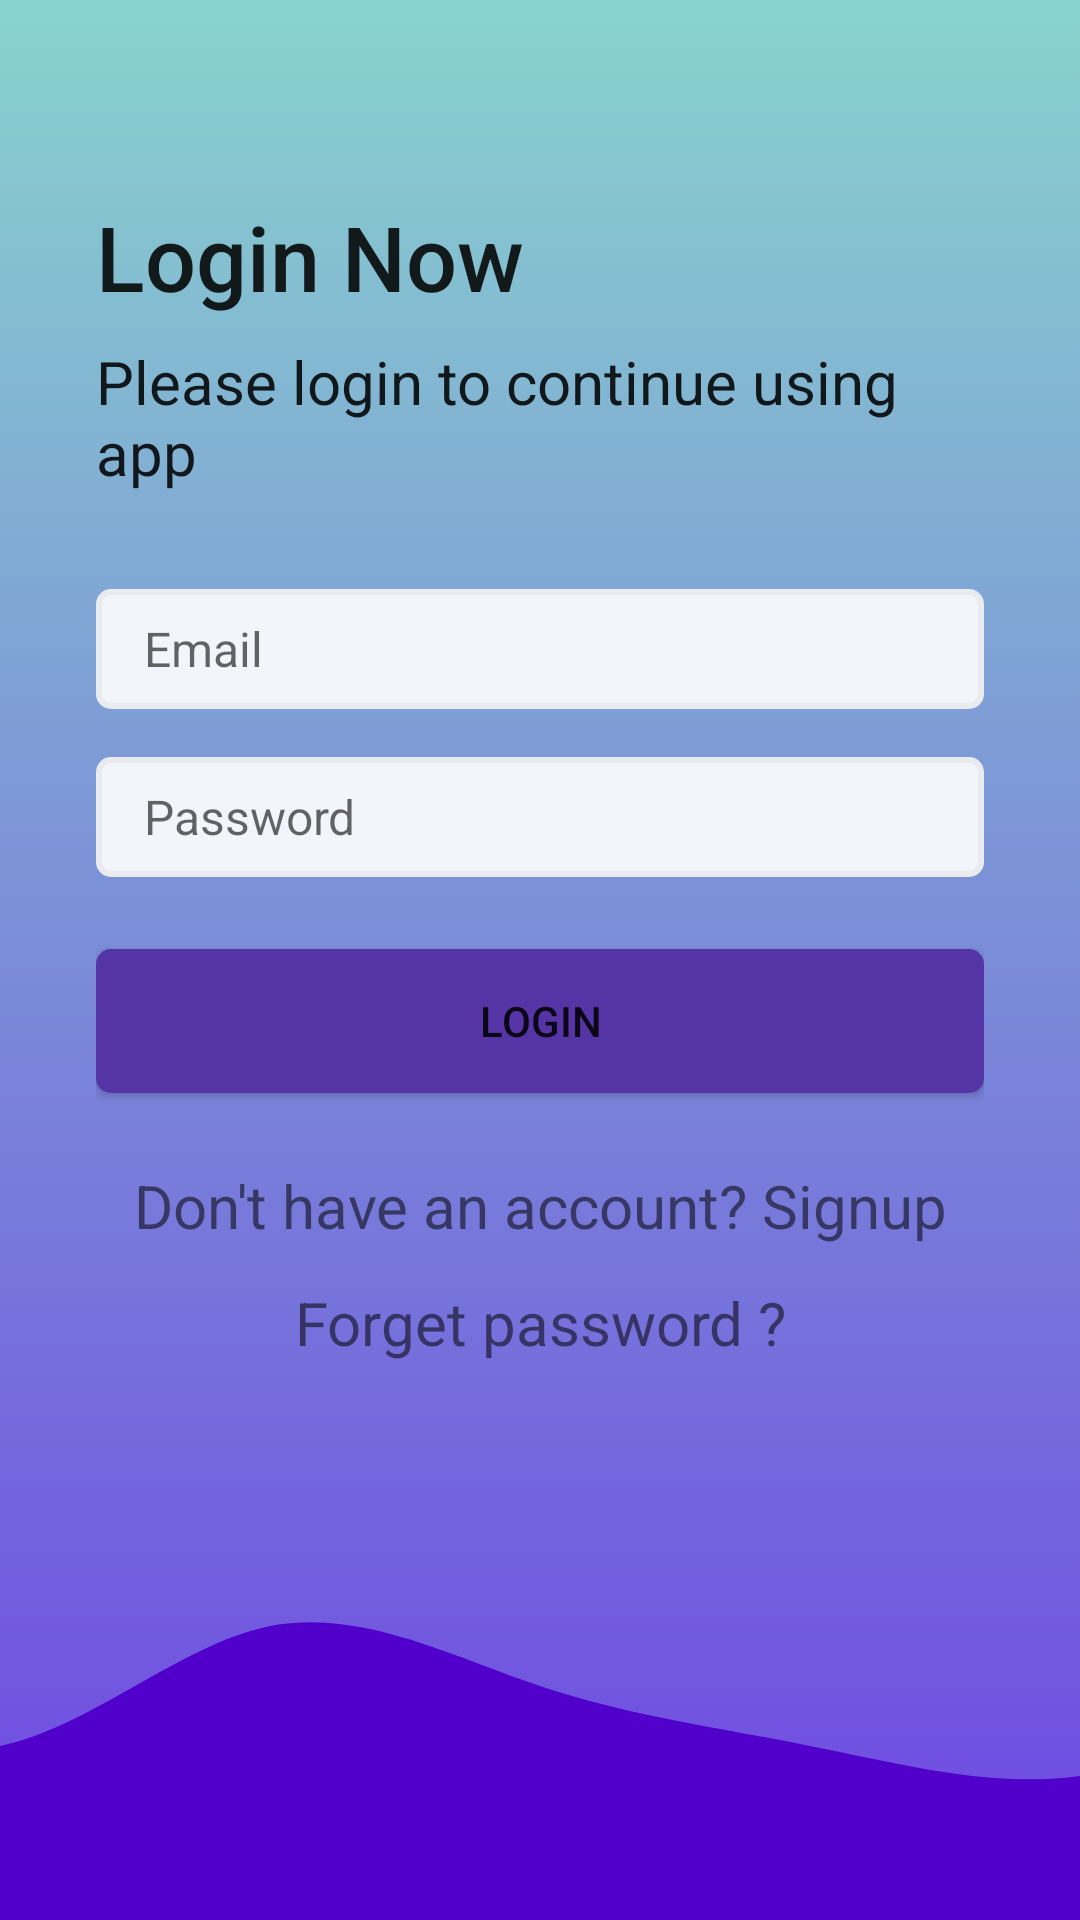

Here is an Android app screen rendered from its layout file. Give the layout XML and the strings, colors and styles it references.
<!-- AndroidManifest.xml: application theme Theme.DoAn -->
<!-- res/layout/activity_login.xml -->
<?xml version="1.0" encoding="utf-8"?>
<androidx.constraintlayout.widget.ConstraintLayout xmlns:android="http://schemas.android.com/apk/res/android"
    xmlns:app="http://schemas.android.com/apk/res-auto"
    xmlns:tools="http://schemas.android.com/tools"
    android:layout_width="match_parent"
    android:layout_height="match_parent"
    android:background="@drawable/gradient_background"
    tools:context=".LoginActivity">

    <LinearLayout
        android:orientation="vertical"
        android:layout_width="0dp"
        android:layout_height="0dp"
        android:gravity="center_vertical"
        android:paddingStart="32dp"
        android:paddingEnd="32dp"
        app:layout_constraintBottom_toTopOf="@+id/imageView2"
        app:layout_constraintEnd_toEndOf="parent"
        app:layout_constraintStart_toStartOf="parent"
        app:layout_constraintTop_toTopOf="parent">

        <TextView
            android:textColor="@color/green"
            style="@style/TextAppearance.AppCompat.Title"
            android:layout_width="match_parent"
            android:layout_height="wrap_content"
            android:textSize="30dp"
            android:text="Login Now"
            />

        <TextView
            android:textColor="@color/green"
            style="@style/TextAppearance.AppCompat.Body1"
            android:layout_width="match_parent"
            android:layout_height="wrap_content"
            android:layout_marginTop="8dp"
            android:textSize="20dp"
            android:text="Please login to continue using app" />

        <EditText
            android:background="@drawable/edit_text_background"
            android:id="@+id/et_EmailAddress"
            android:layout_width="match_parent"
            android:layout_height="wrap_content"
            android:layout_marginTop="32dp"
            android:hint="Email"
            android:textSize="16sp"
            android:ems="10"
            android:inputType="textEmailAddress" />

        <EditText
            android:background="@drawable/edit_text_background"
            android:id="@+id/et_Password"
            android:layout_width="match_parent"
            android:layout_height="wrap_content"
            android:layout_marginTop="16dp"
            android:hint="Password"
            android:textSize="16sp"
            android:ems="10"
            android:inputType="textPassword" />

        <Button
            android:id="@+id/btn_Login"
            android:background="@drawable/background_btn"
            android:layout_width="match_parent"
            android:layout_height="wrap_content"
            android:layout_marginTop="24dp"
            android:text="Login" />

        <TextView
            android:textColor="@color/green"
            android:id="@+id/btn_cSignUp"
            android:layout_width="match_parent"
            android:layout_height="wrap_content"
            android:layout_marginTop="24dp"
            android:textAlignment="center"
            android:textSize="20dp"
            android:text="Don't have an account? Signup" />

        <TextView
            android:textColor="@color/green"
            android:id="@+id/tv_ForgetPassword"
            android:textAlignment="center"
            android:layout_marginTop="12dp"
            android:textSize="20dp"
            android:layout_width="match_parent"
            android:layout_height="wrap_content"
            android:text="Forget password ?" />
    </LinearLayout>


    <ImageView
        android:id="@+id/imageView2"
        android:layout_width="0dp"
        android:layout_height="120dp"
        android:scaleType="centerCrop"
        android:src="@drawable/ic_wave"
        app:layout_constraintBottom_toBottomOf="parent"
        app:layout_constraintEnd_toEndOf="parent"
        app:layout_constraintStart_toStartOf="parent" />

</androidx.constraintlayout.widget.ConstraintLayout>
<!-- resources referenced by this layout -->
<resources>
  <!-- drawable background_btn (drawable) -->
  <?xml version="1.0" encoding="utf-8"?>
  <layer-list xmlns:android="http://schemas.android.com/apk/res/android">
      <item>
          <shape android:shape="rectangle">
              <solid android:color="#5534A5">
  
              </solid>
              <corners android:radius="5dp">
  
              </corners>
          </shape>
      </item>
  </layer-list>
  <!-- drawable edit_text_background (drawable-v24) -->
  <?xml version="1.0" encoding="utf-8"?>
  <shape xmlns:android="http://schemas.android.com/apk/res/android">
      <solid android:color="@color/colorEditTextBgColor"></solid>
      <corners android:radius="4dp"></corners>
      <size android:height="40dp"></size>
      <padding android:bottom="8dp" android:left="16dp" android:top="8dp"></padding>
      <stroke android:color="@color/colorEditTextBorderColor" android:width="2dp"></stroke>
  </shape>
  <!-- drawable gradient_background (drawable) -->
  <?xml version="1.0" encoding="utf-8"?>
  <selector xmlns:android="http://schemas.android.com/apk/res/android">
      <item>
          <shape>
              <gradient android:angle="90" android:startColor="#6e45e2" android:endColor="#88d3ce" android:type="linear" >
  
              </gradient>
          </shape>
      </item>
  </selector>
  <!-- drawable ic_wave (drawable-v24) -->
  <vector xmlns:android="http://schemas.android.com/apk/res/android"
      android:width="1440dp"
      android:height="320dp"
      android:viewportWidth="1440"
      android:viewportHeight="320">
    <path
        android:pathData="M0,96L40,117.3C80,139 160,181 240,165.3C320,149 400,75 480,58.7C560,43 640,85 720,112C800,139 880,149 960,165.3C1040,181 1120,203 1200,192C1280,181 1360,139 1400,117.3L1440,96L1440,320L1400,320C1360,320 1280,320 1200,320C1120,320 1040,320 960,320C880,320 800,320 720,320C640,320 560,320 480,320C400,320 320,320 240,320C160,320 80,320 40,320L0,320Z"
        android:fillColor="#5000ca"/>
  </vector>
  <style name="Theme.DoAn" parent="Theme.AppCompat.Light.NoActionBar">
          
          <item name="colorPrimary">@color/purple_500</item>
          <item name="colorPrimaryVariant">@color/purple_700</item>
          <item name="colorOnPrimary">@color/white</item>
          
          <item name="colorSecondary">@color/teal_200</item>
          <item name="colorSecondaryVariant">@color/teal_700</item>
          <item name="colorOnSecondary">@color/black</item>
          
          <item name="android:statusBarColor" tools:targetApi="l">?attr/colorPrimaryVariant</item>
          
      </style>
  <color name="colorEditTextBgColor">#f2f5fa</color>
  <color name="colorEditTextBorderColor">#E9EBEF</color>
  <color name="purple_500">#FF6200EE</color>
  <color name="purple_700">#FF3700B3</color>
  <color name="white">#FFFFFFFF</color>
  <color name="teal_200">#FF03DAC5</color>
  <color name="teal_700">#FF018786</color>
  <color name="black">#FF000000</color>
</resources>
